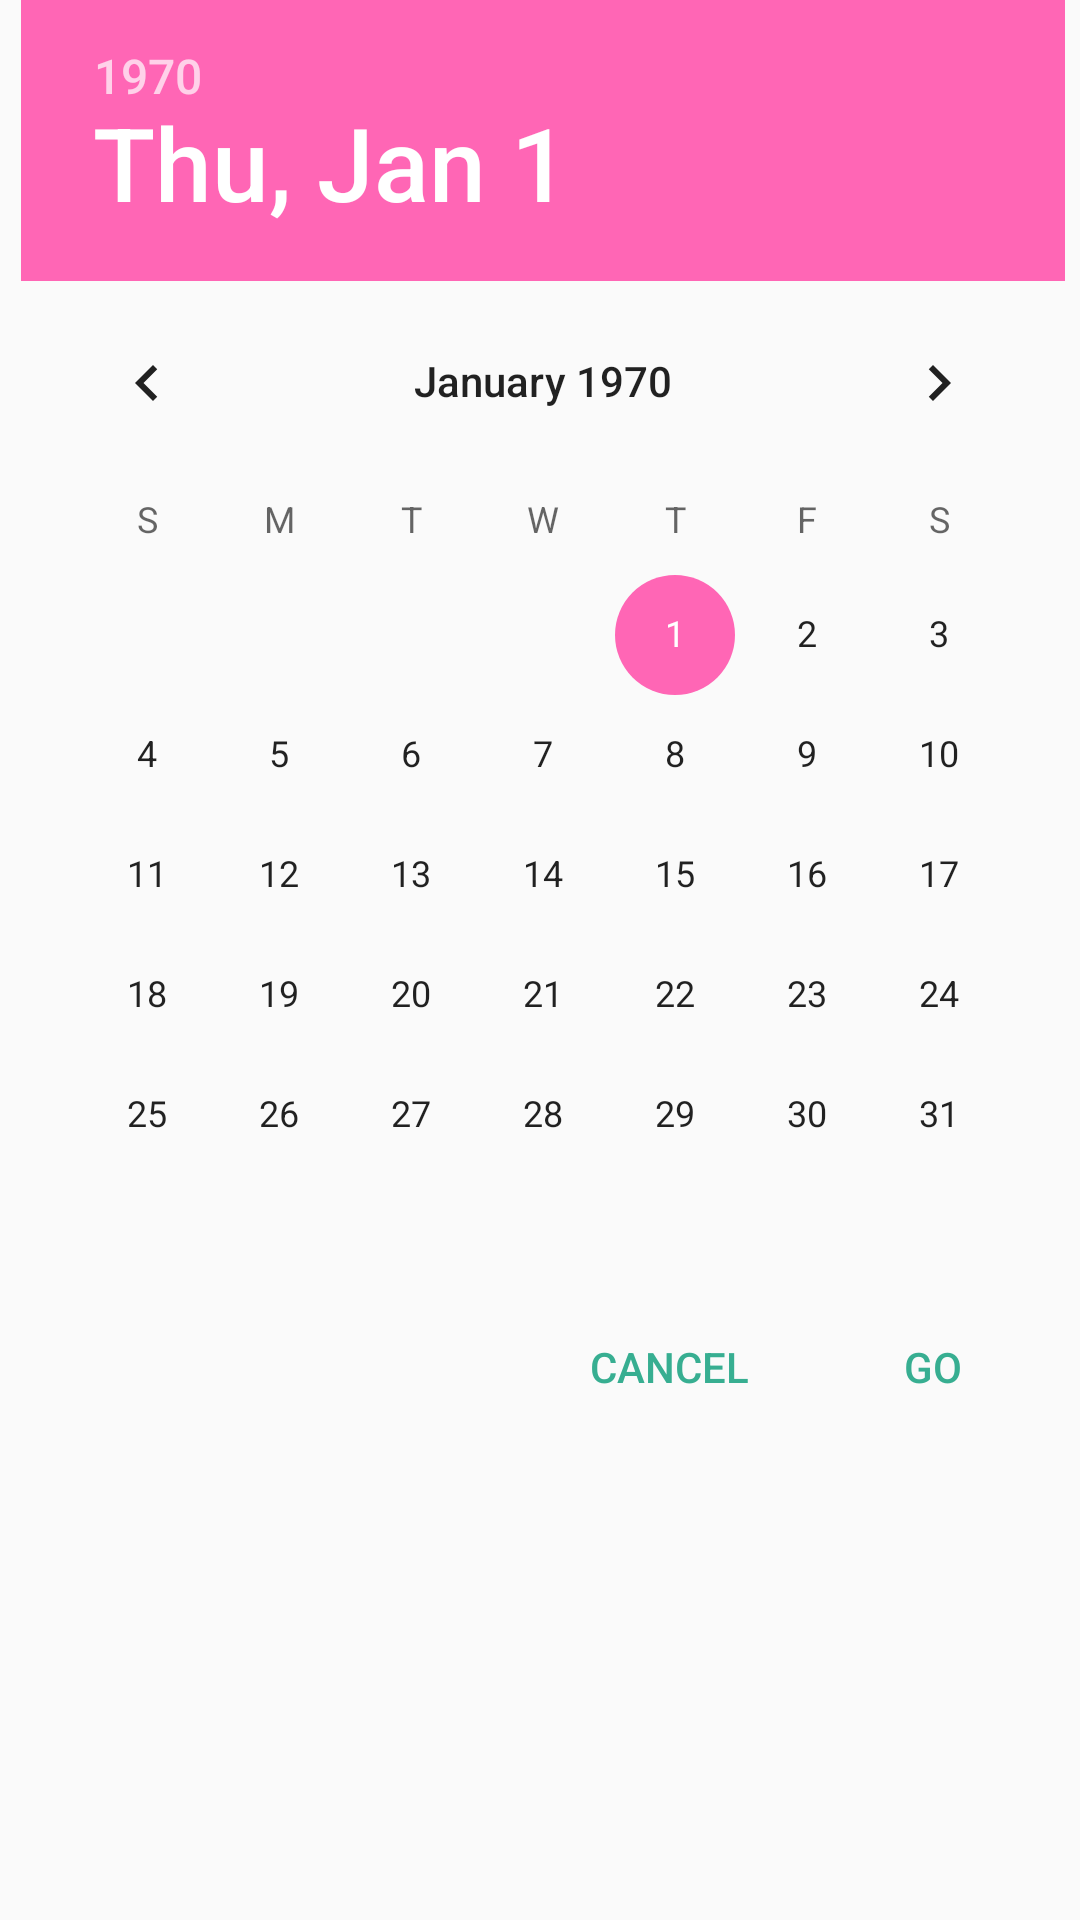

Reconstruct the res/layout file that produces this screen, plus the resources it refers to.
<!-- AndroidManifest.xml: application theme AppTheme -->
<!-- res/layout/calendar_date_picker.xml -->
<?xml version="1.0" encoding="utf-8"?>
<RelativeLayout xmlns:android="http://schemas.android.com/apk/res/android"
              android:layout_width="wrap_content"
              android:layout_height="wrap_content">

    <DatePicker
        android:id="@+id/date_picker_dialog_picker"
        android:layout_width="wrap_content"
        android:layout_height="wrap_content"
        android:calendarViewShown="false"
        android:layout_marginStart="7dp"
        android:layout_marginLeft="7dp"
        android:spinnersShown="true"/>

    <RelativeLayout
        android:layout_alignEnd="@id/date_picker_dialog_picker"
        android:layout_alignRight="@id/date_picker_dialog_picker"
        android:layout_width="wrap_content"
        android:layout_height="wrap_content"
        android:layout_below="@id/date_picker_dialog_picker"
        android:layout_marginBottom="5dp">

        <Button
            android:id="@+id/date_picker_dialog_cancel_button"
            android:layout_width="wrap_content"
            android:layout_height="wrap_content"
            style="@style/Widget.AppCompat.Button.Borderless"
            android:textColor="@color/colorPrimaryDark"
            android:text="@string/cancel_string"
            android:textAllCaps="true"/>

        <Button
            android:id="@+id/date_picker_dialog_ok_button"
            android:layout_width="wrap_content"
            android:layout_height="wrap_content"
            style="@style/Widget.AppCompat.Button.Borderless"
            android:textColor="@color/colorPrimaryDark"
            android:text="@string/go_string"
            android:layout_toEndOf="@id/date_picker_dialog_cancel_button"
            android:layout_toRightOf="@id/date_picker_dialog_cancel_button"/>
    </RelativeLayout>

</RelativeLayout>
<!-- resources referenced by this layout -->
<resources>
  <color name="colorPrimaryDark">#37ae91</color>
  <string name="cancel_string">Cancel</string>
  <string name="go_string">GO</string>
  <style name="AppTheme" parent="Theme.AppCompat.Light.DarkActionBar">
          
          <item name="colorPrimary">@color/colorPrimary</item>
          <item name="colorPrimaryDark">@color/colorPrimaryDark</item>
          <item name="colorAccent">@color/colorAccent</item>
      </style>
  <color name="colorPrimary">#3dc2a1</color>
  <color name="colorAccent">#FF66B5</color>
</resources>
